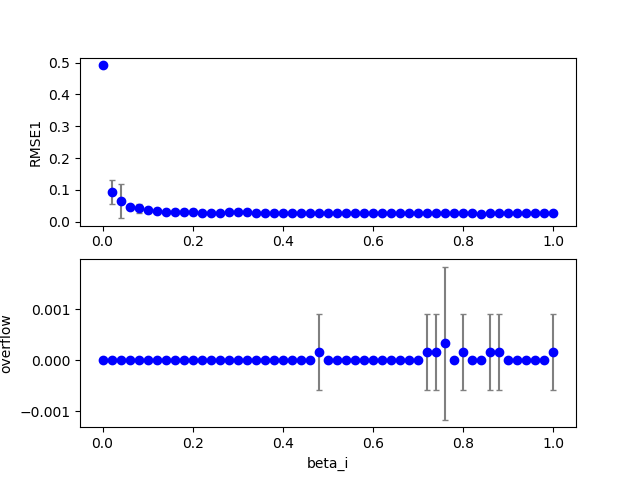

Values plotted in this chart, from the file beside it:
1, 0, 19, 200, 200, 0.150000, 0.200000, 0.000000, 0.700000, 0.000000, 0.000000, 0.380000, 0.100000, 0.100000, 1.000000, 0.100000, 0.026337, 0.000000, 0.000000, 0.000000
1, 0, 5, 200, 200, 0.15, 0.2, 0.000000, 0.7, 0.000000, 0.000000, 0.1, 0.1, 0.1, 1, 0.1, 0.03793, 0.000000, 0.000000, 0.000000
1, 0, 12, 200, 200, 0.15, 0.2, 0.000000, 0.7, 0.000000, 0.000000, 0.24, 0.1, 0.1, 1, 0.1, 0.02683, 0.000000, 0.000000, 0.000000
1, 0, 3, 200, 200, 0.15, 0.2, 0.000000, 0.7, 0.000000, 0.000000, 0.06, 0.1, 0.1, 1, 0.1, 0.04583, 0.000000, 0.000000, 0.000000
1, 0, 20, 200, 200, 0.15, 0.2, 0.000000, 0.7, 0.000000, 0.000000, 0.4, 0.1, 0.1, 1, 0.1, 0.0267, 0.000000, 0.000000, 0.000000
1, 0, 23, 200, 200, 0.15, 0.2, 0.000000, 0.7, 0.000000, 0.000000, 0.46, 0.1, 0.1, 1, 0.1, 0.02667, 0.000000, 4, 0.000000
1, 0, 14, 200, 200, 0.15, 0.2, 0.000000, 0.7, 0.000000, 0.000000, 0.28, 0.1, 0.1, 1, 0.1, 0.02705, 0.000000, 0.000000, 0.000000
1, 0, 9, 200, 200, 0.15, 0.2, 0.000000, 0.7, 0.000000, 0.000000, 0.18, 0.1, 0.1, 1, 0.1, 0.02859, 0.000000, 1, 0.000000
1, 0, 15, 200, 200, 0.15, 0.2, 0.000000, 0.7, 0.000000, 0.000000, 0.3, 0.1, 0.1, 1, 0.1, 0.02763, 0.000000, 1, 0.000000
1, 0, 7, 200, 200, 0.15, 0.2, 0.000000, 0.7, 0.000000, 0.000000, 0.14, 0.1, 0.1, 1, 0.1, 0.03018, 0.000000, 0.000000, 0.000000
1, 0, 25, 200, 200, 0.15, 0.2, 0.000000, 0.7, 0.000000, 0.000000, 0.5, 0.1, 0.1, 1, 0.1, 0.02641, 0.000000, 4, 0.000000
1, 0, 17, 200, 200, 0.15, 0.2, 0.000000, 0.7, 0.000000, 0.000000, 0.34, 0.1, 0.1, 1, 0.1, 0.0269, 0.000000, 0.000000, 0.000000
1, 0, 6, 200, 200, 0.15, 0.2, 0.000000, 0.7, 0.000000, 0.000000, 0.12, 0.1, 0.1, 1, 0.1, 0.03255, 0.000000, 0.000000, 0.000000
1, 0, 18, 200, 200, 0.15, 0.2, 0.000000, 0.7, 0.000000, 0.000000, 0.36, 0.1, 0.1, 1, 0.1, 0.02722, 0.000000, 0.000000, 0.000000
1, 0, 2, 200, 200, 0.15, 0.2, 0.000000, 0.7, 0.000000, 0.000000, 0.04, 0.1, 0.1, 1, 0.1, 0.05159, 0.000000, 0.000000, 0.000000
1, 0, 1, 200, 200, 0.15, 0.2, 0.000000, 0.7, 0.000000, 0.000000, 0.02, 0.1, 0.1, 1, 0.1, 0.09501, 0.000000, 0.000000, 0.000000
1, 0, 13, 200, 200, 0.15, 0.2, 0.000000, 0.7, 0.000000, 0.000000, 0.26, 0.1, 0.1, 1, 0.1, 0.02717, 0.000000, 1, 0.000000
1, 0, 11, 200, 200, 0.15, 0.2, 0.000000, 0.7, 0.000000, 0.000000, 0.22, 0.1, 0.1, 1, 0.1, 0.0271, 0.000000, 0.000000, 0.000000
1, 0, 4, 200, 200, 0.15, 0.2, 0.000000, 0.7, 0.000000, 0.000000, 0.08, 0.1, 0.1, 1, 0.1, 0.03957, 0.000000, 0.000000, 0.000000
1, 0, 10, 200, 200, 0.15, 0.2, 0.000000, 0.7, 0.000000, 0.000000, 0.2, 0.1, 0.1, 1, 0.1, 0.02813, 0.000000, 0.000000, 0.000000
1, 0, 40, 200, 200, 0.15, 0.2, 0.000000, 0.7, 0.000000, 0.000000, 0.8, 0.1, 0.1, 1, 0.1, 0.02584, 0.000000, 0.000000, 0.000000
1, 0, 0, 200, 200, 0.15, 0.2, 0.000000, 0.7, 0.000000, 0.000000, 0.000000, 0.1, 0.1, 1, 0.1, 0.4919, 0.000000, 0.000000, 0.000000
1, 0, 33, 200, 200, 0.15, 0.2, 0.000000, 0.7, 0.000000, 0.000000, 0.66, 0.1, 0.1, 1, 0.1, 0.02595, 0.000000, 0.000000, 0.000000
1, 0, 21, 200, 200, 0.15, 0.2, 0.000000, 0.7, 0.000000, 0.000000, 0.42, 0.1, 0.1, 1, 0.1, 0.02867, 0.000000, 0.000000, 0.000000
1, 0, 26, 200, 200, 0.15, 0.2, 0.000000, 0.7, 0.000000, 0.000000, 0.52, 0.1, 0.1, 1, 0.1, 0.02582, 0.000000, 3, 0.000000
1, 0, 38, 200, 200, 0.15, 0.2, 0.000000, 0.7, 0.000000, 0.000000, 0.76, 0.1, 0.1, 1, 0.1, 0.02576, 0.000000, 0.000000, 0.000000
1, 0, 36, 200, 200, 0.15, 0.2, 0.000000, 0.7, 0.000000, 0.000000, 0.72, 0.1, 0.1, 1, 0.1, 0.0261, 0.000000, 0.000000, 0.000000
1, 0, 44, 200, 200, 0.15, 0.2, 0.000000, 0.7, 0.000000, 0.000000, 0.88, 0.1, 0.1, 1, 0.1, 0.02568, 0.000000, 0.000000, 0.000000
1, 0, 45, 200, 200, 0.15, 0.2, 0.000000, 0.7, 0.000000, 0.000000, 0.9, 0.1, 0.1, 1, 0.1, 0.02597, 0.000000, 2, 0.000000
1, 0, 8, 200, 200, 0.15, 0.2, 0.000000, 0.7, 0.000000, 0.000000, 0.16, 0.1, 0.1, 1, 0.1, 0.02866, 0.000000, 0.000000, 0.000000
1, 0, 42, 200, 200, 0.15, 0.2, 0.000000, 0.7, 0.000000, 0.000000, 0.84, 0.1, 0.1, 1, 0.1, 0.02582, 0.000000, 0.000000, 0.000000
1, 0, 37, 200, 200, 0.15, 0.2, 0.000000, 0.7, 0.000000, 0.000000, 0.74, 0.1, 0.1, 1, 0.1, 0.02568, 0.000000, 0.000000, 0.000000
1, 0, 41, 200, 200, 0.15, 0.2, 0.000000, 0.7, 0.000000, 0.000000, 0.82, 0.1, 0.1, 1, 0.1, 0.02928, 0.000000, 0.000000, 0.000000
1, 0, 29, 200, 200, 0.15, 0.2, 0.000000, 0.7, 0.000000, 0.000000, 0.58, 0.1, 0.1, 1, 0.1, 0.02607, 0.000000, 0.000000, 0.000000
1, 0, 46, 200, 200, 0.15, 0.2, 0.000000, 0.7, 0.000000, 0.000000, 0.92, 0.1, 0.1, 1, 0.1, 0.02591, 0.000000, 4, 0.000000
1, 0, 34, 200, 200, 0.15, 0.2, 0.000000, 0.7, 0.000000, 0.000000, 0.68, 0.1, 0.1, 1, 0.1, 0.02581, 0.000000, 0.000000, 0.000000
1, 0, 22, 200, 200, 0.15, 0.2, 0.000000, 0.7, 0.000000, 0.000000, 0.44, 0.1, 0.1, 1, 0.1, 0.02656, 0.000000, 4, 0.000000
1, 0, 32, 200, 200, 0.15, 0.2, 0.000000, 0.7, 0.000000, 0.000000, 0.64, 0.1, 0.1, 1, 0.1, 0.02574, 0.000000, 0.000000, 0.000000
1, 0, 43, 200, 200, 0.15, 0.2, 0.000000, 0.7, 0.000000, 0.000000, 0.86, 0.1, 0.1, 1, 0.1, 0.02563, 0.000000, 0.000000, 0.000000
1, 0, 28, 200, 200, 0.15, 0.2, 0.000000, 0.7, 0.000000, 0.000000, 0.56, 0.1, 0.1, 1, 0.1, 0.0259, 0.000000, 0.000000, 0.000000
1, 0, 16, 200, 200, 0.15, 0.2, 0.000000, 0.7, 0.000000, 0.000000, 0.32, 0.1, 0.1, 1, 0.1, 0.02707, 0.000000, 0.000000, 0.000000
1, 0, 47, 200, 200, 0.15, 0.2, 0.000000, 0.7, 0.000000, 0.000000, 0.94, 0.1, 0.1, 1, 0.1, 0.02637, 0.000000, 3, 0.000000
1, 0, 24, 200, 200, 0.15, 0.2, 0.000000, 0.7, 0.000000, 0.000000, 0.48, 0.1, 0.1, 1, 0.1, 0.02641, 0.000000, 0.000000, 0.000000
1, 0, 31, 200, 200, 0.15, 0.2, 0.000000, 0.7, 0.000000, 0.000000, 0.62, 0.1, 0.1, 1, 0.1, 0.02583, 0.000000, 0.000000, 0.000000
1, 0, 27, 200, 200, 0.15, 0.2, 0.000000, 0.7, 0.000000, 0.000000, 0.54, 0.1, 0.1, 1, 0.1, 0.02627, 0.000000, 4, 0.000000
1, 0, 39, 200, 200, 0.15, 0.2, 0.000000, 0.7, 0.000000, 0.000000, 0.78, 0.1, 0.1, 1, 0.1, 0.0257, 0.000000, 0.000000, 0.000000
1, 0, 30, 200, 200, 0.15, 0.2, 0.000000, 0.7, 0.000000, 0.000000, 0.6, 0.1, 0.1, 1, 0.1, 0.02608, 0.000000, 0.000000, 0.000000
1, 0, 35, 200, 200, 0.15, 0.2, 0.000000, 0.7, 0.000000, 0.000000, 0.7, 0.1, 0.1, 1, 0.1, 0.02562, 0.000000, 0.000000, 0.000000
1, 0, 50, 200, 200, 0.15, 0.2, 0.000000, 0.7, 0.000000, 0.000000, 1, 0.1, 0.1, 1, 0.1, 0.02601, 0.000000, 5, 0.000000
1, 0, 49, 200, 200, 0.15, 0.2, 0.000000, 0.7, 0.000000, 0.000000, 0.98, 0.1, 0.1, 1, 0.1, 0.02623, 0.000000, 2, 0.000000
1, 1, 0, 200, 200, 0.15, 0.2, 0.000000, 0.7, 0.000000, 0.000000, 0.000000, 0.1, 0.1, 1, 0.1, 0.4919, 0.000000, 0.000000, 0.000000
1, 1, 8, 200, 200, 0.15, 0.2, 0.000000, 0.7, 0.000000, 0.000000, 0.16, 0.1, 0.1, 1, 0.1, 0.02979, 0.000000, 0.000000, 0.000000
1, 1, 15, 200, 200, 0.15, 0.2, 0.000000, 0.7, 0.000000, 0.000000, 0.3, 0.1, 0.1, 1, 0.1, 0.07422, 0.000000, 0.000000, 0.000000
1, 1, 14, 200, 200, 0.15, 0.2, 0.000000, 0.7, 0.000000, 0.000000, 0.28, 0.1, 0.1, 1, 0.1, 0.05887, 0.000000, 0.000000, 0.000000
1, 1, 13, 200, 200, 0.15, 0.2, 0.000000, 0.7, 0.000000, 0.000000, 0.26, 0.1, 0.1, 1, 0.1, 0.04897, 0.000000, 0.000000, 0.000000
1, 1, 9, 200, 200, 0.15, 0.2, 0.000000, 0.7, 0.000000, 0.000000, 0.18, 0.1, 0.1, 1, 0.1, 0.03007, 0.000000, 0.000000, 0.000000
1, 1, 16, 200, 200, 0.15, 0.2, 0.000000, 0.7, 0.000000, 0.000000, 0.32, 0.1, 0.1, 1, 0.1, 0.06623, 0.000000, 0.000000, 0.000000
1, 1, 18, 200, 200, 0.15, 0.2, 0.000000, 0.7, 0.000000, 0.000000, 0.36, 0.1, 0.1, 1, 0.1, 0.02717, 0.000000, 1, 0.000000
1, 1, 2, 200, 200, 0.15, 0.2, 0.000000, 0.7, 0.000000, 0.000000, 0.04, 0.1, 0.1, 1, 0.1, 0.05283, 0.000000, 0.000000, 0.000000
1, 1, 5, 200, 200, 0.15, 0.2, 0.000000, 0.7, 0.000000, 0.000000, 0.1, 0.1, 0.1, 1, 0.1, 0.03362, 0.000000, 0.000000, 0.000000
1, 1, 11, 200, 200, 0.15, 0.2, 0.000000, 0.7, 0.000000, 0.000000, 0.22, 0.1, 0.1, 1, 0.1, 0.02891, 0.000000, 0.000000, 0.000000
... 957 more rows
